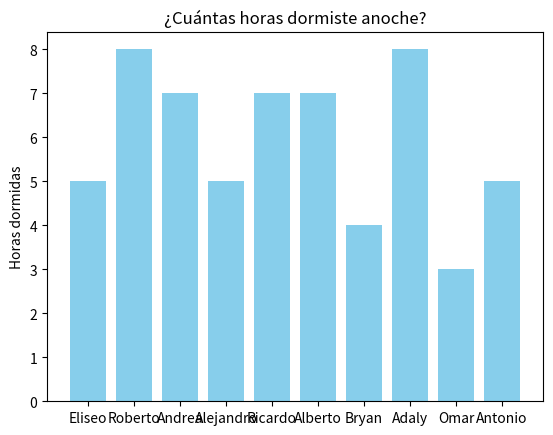

Here is the Python script that generated this plot:
#importamos la librería
import matplotlib.pyplot as plt

# Lista de los 10 nombres de los compañeros 
nombres = ['Eliseo', 'Roberto', 'Andrea', 'Alejandro', 'Ricardo','Alberto','Bryan', 'Adaly','Omar','Antonio']

#Lista con las horas que cada compañero durmió anoche
horas_dormidas = [5, 8, 7, 5, 7, 7, 4, 8, 3, 5]

# Crear gráfica de barras usando los nombres y las horas dormidas --- cada barra representa,
# cuántas horas durmió una persona
plt.bar(nombres, horas_dormidas, color='skyblue')

# Le agregar un titulo a la grafica
plt.title('¿Cuántas horas dormiste anoche?')

# Le agregamos una etiqueta al eje vertical Y
plt.ylabel('Horas dormidas')

# Mostramos la grafica 
plt.show()
